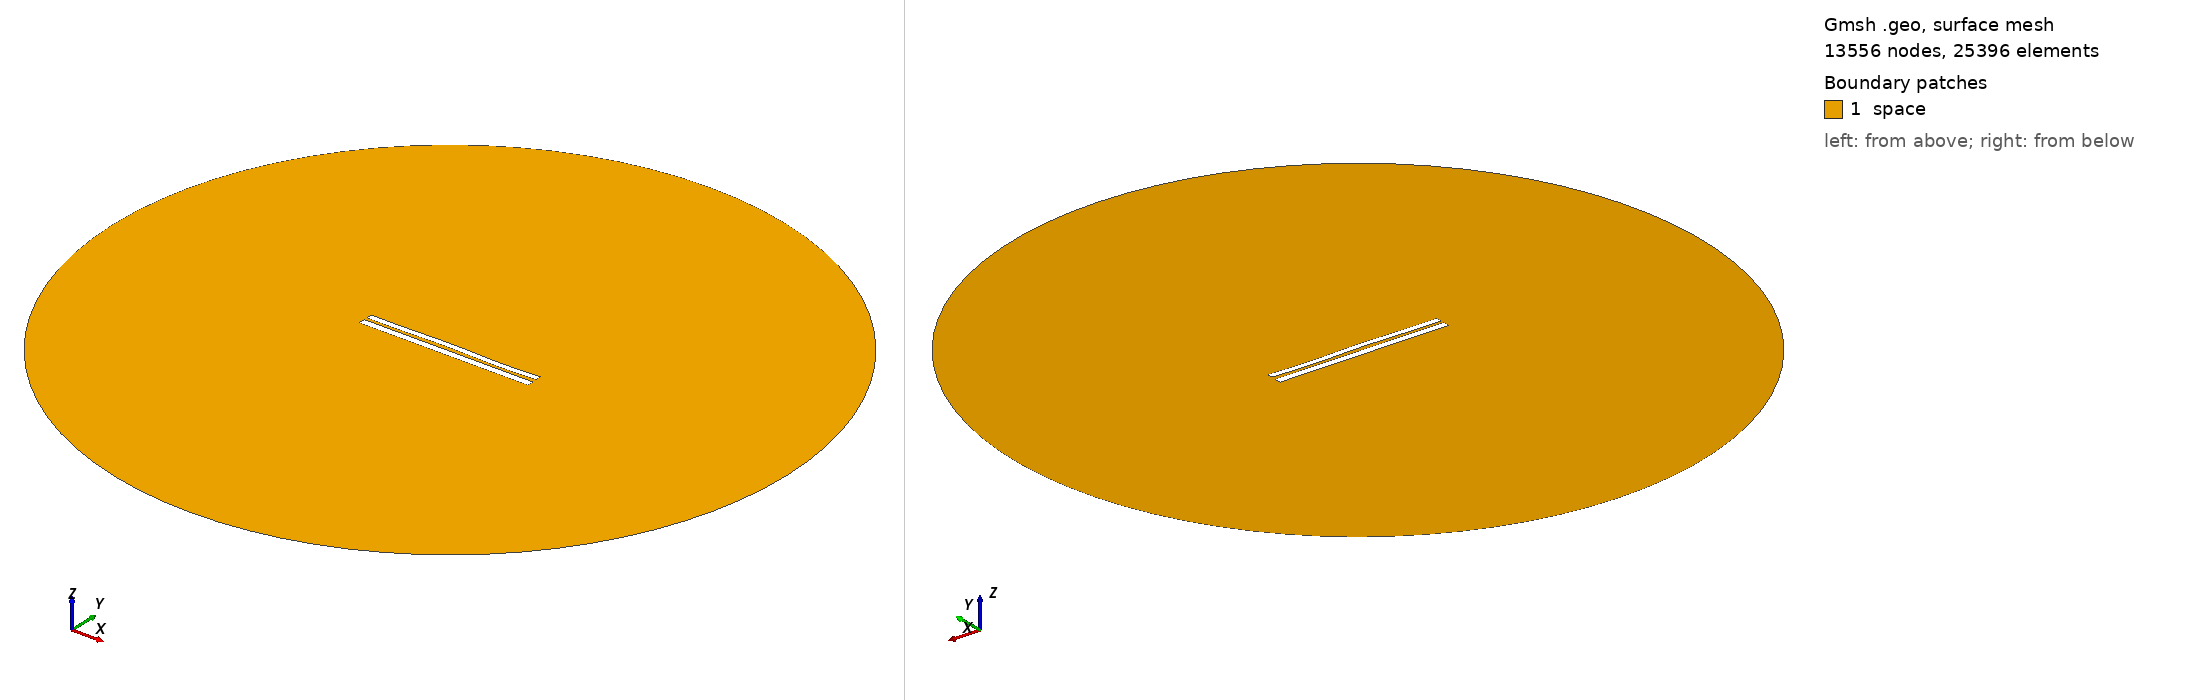

Gmsh geometry script, surface-meshed: 13556 nodes, 25396 surface elements. Boundary patches (legend numbers): 1 space. Left view from above one corner, right view from below the opposite corner. Legend entries are the model's physical surfaces. The drawing asked Gmsh for element sizes between 1% and 20% of the model's largest extent; the script's own settings can give other sizes.

=== 6871.geo (drawn) ===
//---------------------------------------
// Geometry kernel
//---------------------------------------

SetFactory("OpenCASCADE");



//---------------------------------------
// Parameters of the geometry
//---------------------------------------

// Overetch of the upper plate
overetch = 0.25;

// Distance between the plates
distance = 1.5;

// Discretization over the x axis (for the deformation)
nx = 50; 

// Length of the plate
L = 100 - overetch; 

// Number of modes
n = 4; 

// 1st mode coefficient
coeff(1) = 0.15;
beta(1) = 0.596864 * 3.1415926535 / L;

// 2nd mode coefficient
coeff(2) = 0.15;
beta(2) = 1.49418 * 3.1415926535 / L;

// 3rd mode coefficient
coeff(3) = 0.15;
beta(3) = 2.50025 * 3.1415926535 / L;

// 4th mode coefficient
coeff(4) = -0.15;
beta(4) = 3.49999 * 3.1415926535 / L;



//---------------------------------------
// Upper plate (deformed rectangle)
//---------------------------------------

// Coordiantes of the upper plate
xmin = -50;
xmax = 50 - overetch;

// Height of the upper plate
yheight = 4 - 2 * overetch;

// Indexes of the points
UpperID[] = {};
LowerID[] = {};
LeftID[] = {};
RightID[] = {};

// Point index
p = 1;

// Horizontal edges
For i In {1:nx}
    x = xmin + (i-1)*(xmax - xmin)/(nx-1);

    y_bottom = distance / 2 + overetch;
    For j In {1:n}
        C = (Cosh(beta(j)*L) + Cos(beta(j)*L)) / (Sinh(beta(j)*L) + Sin(beta(j)*L));
        y_bottom  = y_bottom + coeff(j) * (Cosh(beta(j)*(x+50)) - Cos(beta(j)*(x+50)) - C * (Sinh(beta(j)*(x+50)) - Sin(beta(j)*(x+50))));
    EndFor

    y_top = y_bottom + yheight;

    Point(p) = {x, y_top, 0, 1.0};
    UpperID[i] = p;
    p = p + 1;

    Point(p) = {x, y_bottom, 0, 1.0};
    LowerID[i] = p;
    p = p + 1;
EndFor

// Create point lists
UpperPts[] = {}; LowerPts[] = {};
For i In {1:nx}
  UpperPts[] += {UpperID[i]};
  LowerPts[] += {LowerID[i]};
EndFor

// Build splines
Spline(1) = {UpperPts[]};
Spline(2) = {LowerPts[]};
Line(3) = {LowerPts[nx-1], UpperPts[nx-1]};
Line(4) = {LowerPts[0], UpperPts[0]};

// Build the plane surface
Curve Loop(1) = {2, 3, -1, -4};
Plane Surface(1) = {1};



//---------------------------------------
// Lower plate (rectangle)
//---------------------------------------

// Vertices
Point(1001) = {-50, -1, 0, 1.0};
Point(1002) = { 50, -1, 0, 1.0};
Point(1003) = { 50,  -5, 0, 1.0};
Point(1004) = {-50,  -5, 0, 1.0};

// Edges
Line(5) = {1001, 1002};
Line(6) = {1002, 1003};
Line(7) = {1003, 1004};
Line(8) = {1004, 1001};

// Plane surface
Line Loop(2) = {5, 6, 7, 8};
Plane Surface(2) = {2}; 



//---------------------------------------
// Outer (fictious) boundary
//---------------------------------------

// Points
Point(1005) = {0, 0, 0};       // Center
Point(1006) = {200, 0, 0};     // Start point
Point(1007) = {0, 200, 0};     // 90 degrees
Point(1008) = {-200, 0, 0};    // 180 degrees
Point(1009) = {0, -200, 0};    // 270 degrees

// Circle arcs (each needs start, center, end)
Circle(9) = {1006, 1005, 1007};
Circle(10) = {1007, 1005, 1008};
Circle(11) = {1008, 1005, 1009};
Circle(12) = {1009, 1005, 1006};

// Plane surface for the entire domain
Curve Loop(3) = {9, 10, 11, 12};
Surface(3) = {3};

// Subtract the plates from the whole domain to obtain the actual domain where we want to solve the equations
BooleanDifference{ Surface{3}; Delete; }{ Surface{1}; Surface{2}; Delete; }




//---------------------------------------
// Transfinite Lines/Curves
//---------------------------------------

// Set the number of points on the boundaries
r = 7;

// Plates
Transfinite Curve {1, 2} = 50*r Using Progression 1;
Transfinite Curve {3, 4} = 2*r Using Progression 1;
Transfinite Line {5, 7} = 50*r Using Progression 1;
Transfinite Line {6, 8} = 2*r Using Progression 1;

// Outer boundary
Transfinite Line {9, 10, 11, 12} = 20 Using Progression 1;



//---------------------------------------
// Physical groups
//---------------------------------------                

// Physical curves (boundaries)
Physical Line("force_segment", 10) = {2};
Physical Line("upper_plate", 11) = {1, 3, 4};
Physical Line("lower_plate", 12) = {5, 6, 7, 8};
Physical Line("boundary", 20) = {9, 10, 11, 12};

// Physical Surfaces
Physical Surface("space", 30) = {3};



//---------------------------------------
// 6. Generate the Mesh
//---------------------------------------

// 2D mesh generation
Mesh 2;
